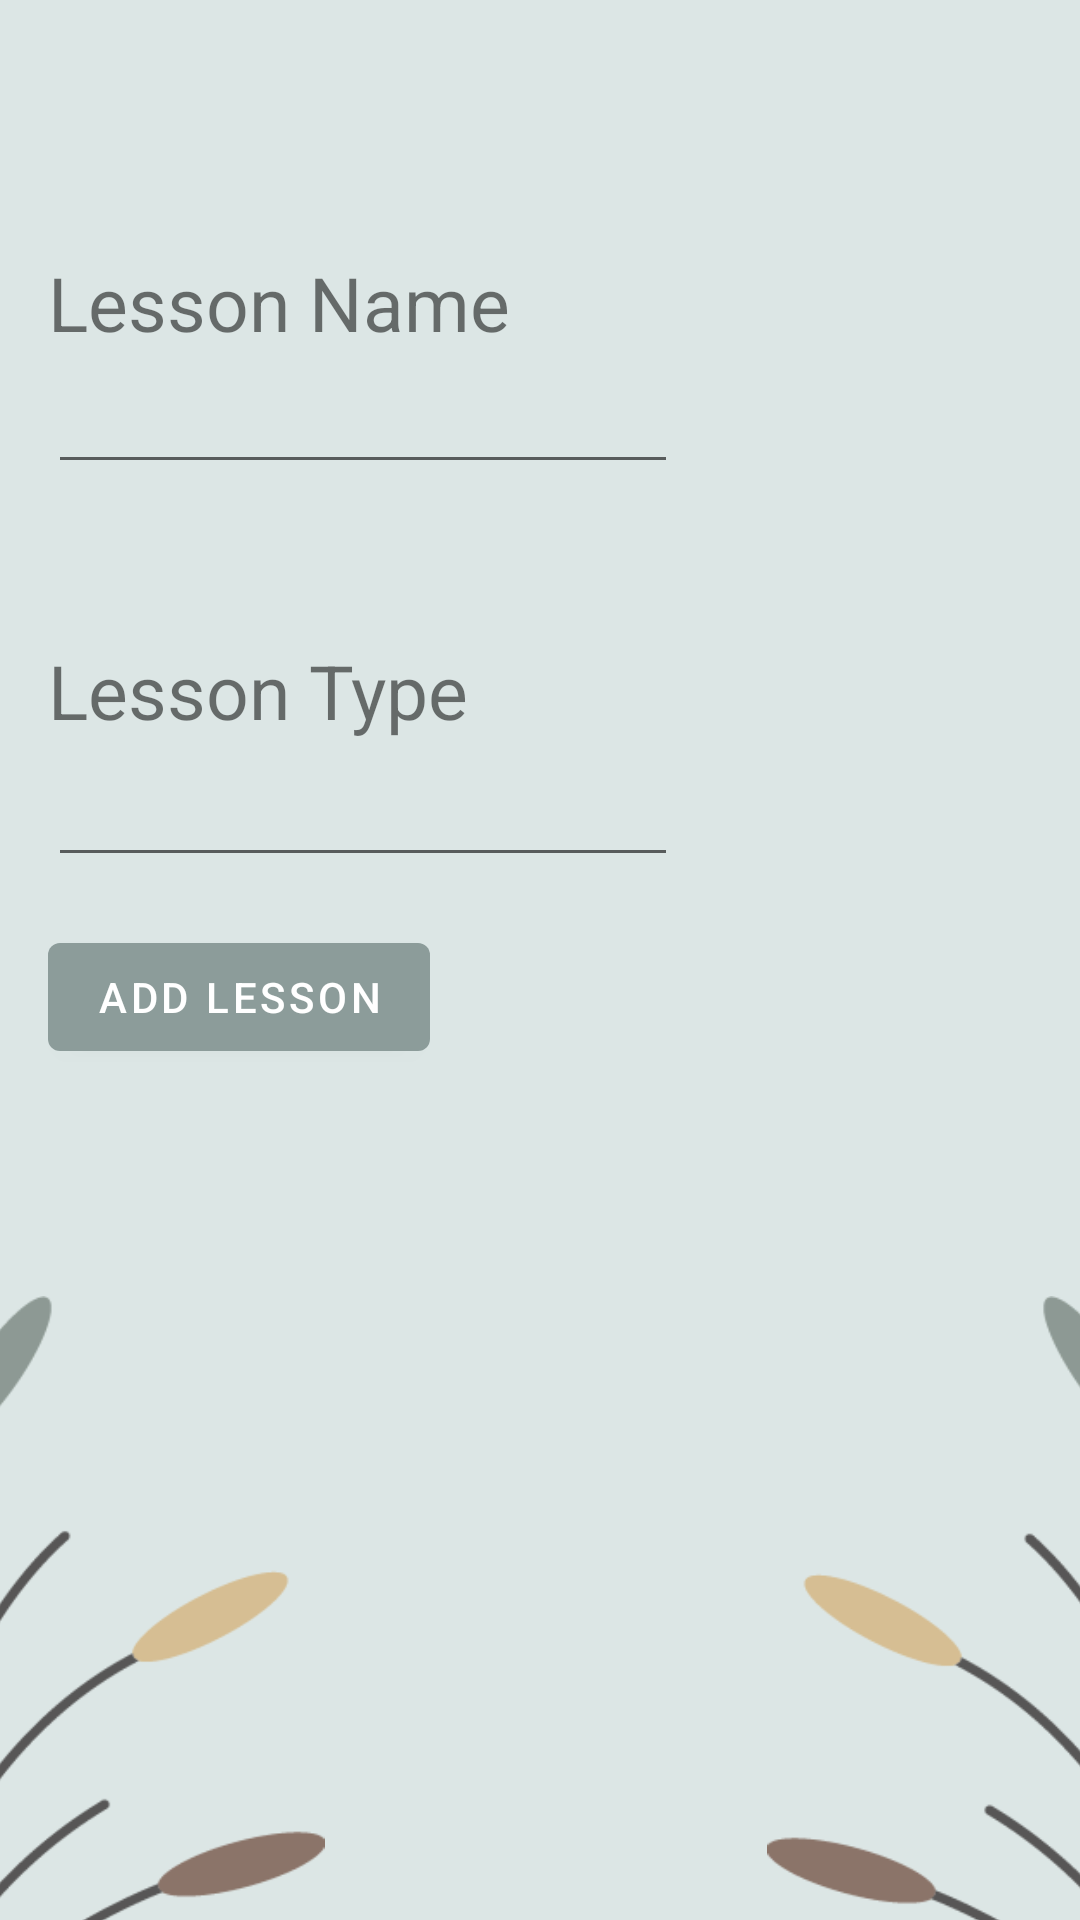

Layout XML and referenced resources for this Android screen:
<!-- AndroidManifest.xml: application theme Theme.Leymus -->
<!-- res/layout/fragment_order_lesson_fragment.xml -->
<?xml version="1.0" encoding="utf-8"?>
<FrameLayout xmlns:android="http://schemas.android.com/apk/res/android"
    xmlns:app="http://schemas.android.com/apk/res-auto"
    xmlns:tools="http://schemas.android.com/tools"
    android:layout_width="match_parent"
    android:layout_height="match_parent"
    android:background="#dce6e5"
    tools:context=".ui.orderLesson.fragment_order_lesson">

    <androidx.constraintlayout.widget.ConstraintLayout
        android:layout_width="match_parent"
        android:layout_height="match_parent">

        <ImageView
            android:id="@+id/imageView5"
            android:layout_width="176dp"
            android:layout_height="356dp"
            android:layout_marginTop="432dp"
            android:layout_marginEnd="244dp"
            android:src="@drawable/half_logo_trans"
            app:layout_constraintEnd_toEndOf="parent"
            app:layout_constraintTop_toTopOf="parent" />

        <ImageView
            android:id="@+id/imageView7"
            android:layout_width="185dp"
            android:layout_height="360dp"
            android:layout_marginStart="244dp"
            android:layout_marginTop="432dp"
            android:src="@drawable/half_logo_trans_r"
            app:layout_constraintStart_toStartOf="parent"
            app:layout_constraintTop_toTopOf="parent" />

        <TextView
            android:id="@+id/textView2"
            android:layout_width="164dp"
            android:layout_height="39dp"
            android:layout_marginStart="16dp"
            android:layout_marginTop="84dp"
            android:text="Lesson Name"
            android:textAllCaps="false"
            android:textSize="25dp"
            app:layout_constraintStart_toStartOf="parent"
            app:layout_constraintTop_toTopOf="parent" />

        <EditText
            android:id="@+id/lessonNameEditText"
            android:layout_width="wrap_content"
            android:layout_height="wrap_content"
            android:layout_marginStart="16dp"
            android:layout_marginTop="36dp"
            android:ems="10"
            android:inputType="textPersonName"
            app:layout_constraintStart_toStartOf="parent"
            app:layout_constraintTop_toTopOf="@+id/textView2" />

        <TextView
            android:id="@+id/lessonTypeTextView"
            android:layout_width="wrap_content"
            android:layout_height="wrap_content"
            android:layout_marginStart="16dp"
            android:layout_marginTop="52dp"
            android:text="Lesson Type"
            android:textAllCaps="false"
            android:textSize="25dp"
            app:layout_constraintStart_toStartOf="parent"
            app:layout_constraintTop_toBottomOf="@+id/lessonNameEditText" />

        <EditText
            android:id="@+id/lessonTypeEditText"
            android:layout_width="wrap_content"
            android:layout_height="wrap_content"
            android:layout_marginStart="16dp"
            android:layout_marginTop="4dp"
            android:ems="10"
            android:inputType="textPersonName"
            app:layout_constraintStart_toStartOf="parent"
            app:layout_constraintTop_toBottomOf="@+id/lessonTypeTextView" />

        <Button
            android:id="@+id/addLesson"
            android:layout_width="wrap_content"
            android:layout_height="wrap_content"
            android:layout_marginStart="16dp"
            android:layout_marginTop="16dp"
            android:text="Add Lesson"
            app:layout_constraintStart_toStartOf="parent"
            app:layout_constraintTop_toBottomOf="@+id/lessonTypeEditText" />
    </androidx.constraintlayout.widget.ConstraintLayout>
</FrameLayout>
<!-- resources referenced by this layout -->
<resources>
  <!-- drawable half_logo_trans: png bitmap (drawable, 18679 bytes) -->
  <!-- drawable half_logo_trans_r: png bitmap (drawable, 18982 bytes) -->
  <style name="Theme.Leymus" parent="Theme.MaterialComponents.DayNight.DarkActionBar">
          
          <item name="colorPrimary">@color/grey</item>
          <item name="colorPrimaryVariant">@color/blue</item>
          <item name="colorOnPrimary">@color/white</item>
          
          <item name="colorSecondary">@color/teal_200</item>
          <item name="colorSecondaryVariant">@color/teal_700</item>
          <item name="colorOnSecondary">@color/black</item>
          
          <item name="android:statusBarColor" tools:targetApi="l">?attr/colorPrimaryVariant</item>
          
      </style>
  <color name="grey">#8c9c9a</color>
  <color name="blue">#0000FF</color>
  <color name="white">#FFFFFFFF</color>
  <color name="teal_200">#FF03DAC5</color>
  <color name="teal_700">#FF018786</color>
  <color name="black">#FF000000</color>
</resources>
